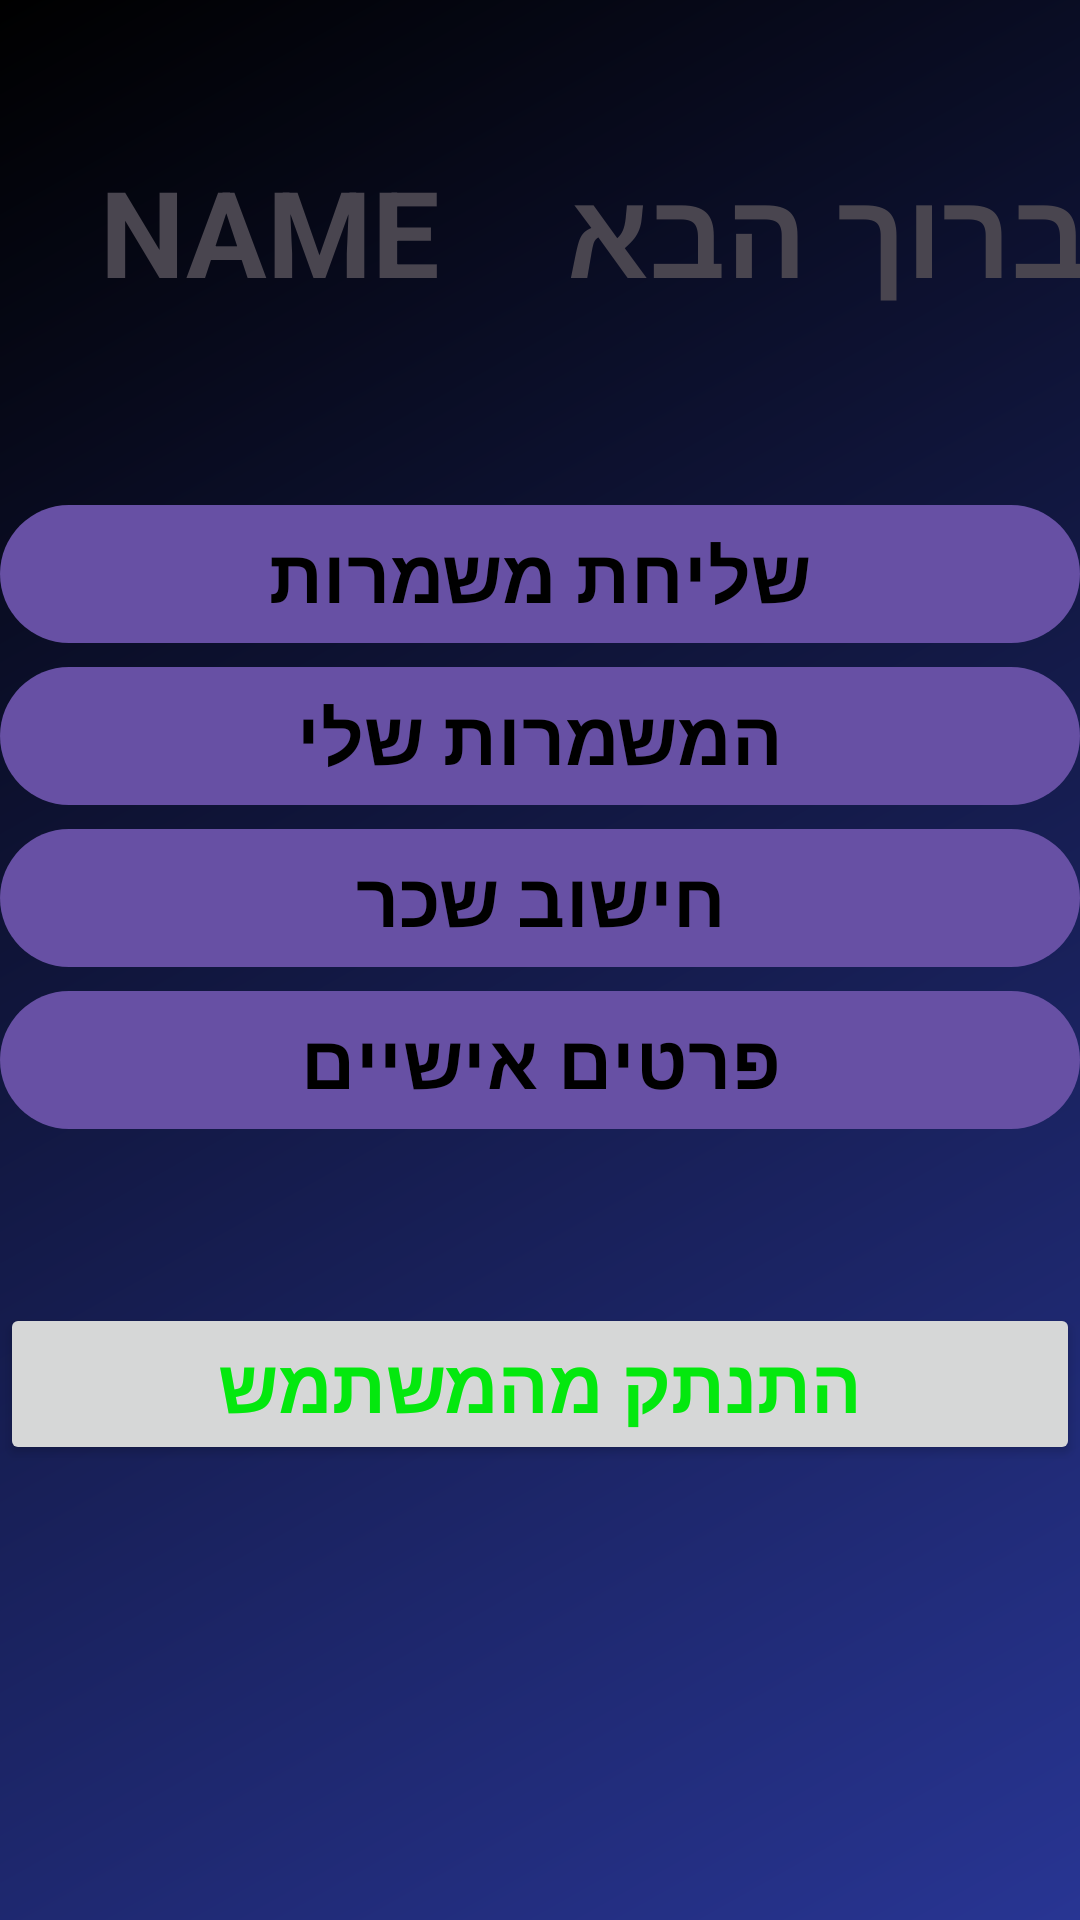

This screen was rendered from an Android layout file. Write that file and the resources it references.
<!-- AndroidManifest.xml: application theme Theme.Shift_manager -->
<!-- res/layout/activity_dashboard.xml -->
<?xml version="1.0" encoding="utf-8"?>
<androidx.constraintlayout.widget.ConstraintLayout xmlns:android="http://schemas.android.com/apk/res/android"
    xmlns:app="http://schemas.android.com/apk/res-auto"
    xmlns:tools="http://schemas.android.com/tools"
    android:layout_width="match_parent"
    android:layout_height="match_parent"
    tools:context=".DashboardActivity"
    android:background="@drawable/background_dashboard">


    <LinearLayout
        android:id="@+id/dashboard_LOT"
        android:layout_width="match_parent"
        android:layout_height="wrap_content"
        android:orientation="horizontal"
        app:layout_constraintTop_toTopOf="parent"
        android:layout_marginTop="50dp"
        >

        <com.google.android.material.textview.MaterialTextView
            android:id="@+id/dashboard_TXT_userName"
            android:layout_width="0dp"
            android:layout_height="wrap_content"
            android:layout_weight="1"
            android:gravity="center_horizontal"
            android:textSize="40dp"
            android:textStyle="bold"
            android:text="NAME" />

        <com.google.android.material.textview.MaterialTextView
            android:id="@+id/dashboard_TXT_welcome"
            android:layout_width="0dp"
            android:layout_height="wrap_content"
            android:layout_weight="1"
            android:gravity="center_horizontal"
            android:text="ברוך הבא "
            android:textStyle="bold"
            android:textSize="40dp"


            />

    </LinearLayout>

    <LinearLayout
        android:layout_width="match_parent"
        android:layout_height="wrap_content"
        android:orientation="vertical"
        app:layout_constraintTop_toBottomOf="@+id/dashboard_LOT"
        android:layout_marginBottom="20dp"
        android:layout_marginTop="60dp"
        >

        <com.google.android.material.button.MaterialButton
            android:id="@+id/dashboard_BTN_sendShifts"
            android:layout_width="match_parent"
            android:layout_height="wrap_content"
            android:text="שליחת משמרות"
            android:textColor="@color/black"
            android:textStyle="bold"
            android:textSize="25dp"
            />

        <com.google.android.material.button.MaterialButton
            android:id="@+id/dashboard_BTN_myShifts"
            android:layout_width="match_parent"
            android:layout_height="wrap_content"
            android:text="המשמרות שלי"
            android:textColor="@color/black"
            android:textStyle="bold"
            android:textSize="25dp"
            />

        <com.google.android.material.button.MaterialButton
            android:id="@+id/dashboard_BTN_salary"
            android:layout_width="match_parent"
            android:layout_height="wrap_content"
            android:text="חישוב שכר"
            android:textColor="@color/black"
            android:textStyle="bold"
            android:textSize="25dp"
            />

        <com.google.android.material.button.MaterialButton
            android:id="@+id/dashboard_BTN_userDetailes"
            android:layout_width="match_parent"
            android:layout_height="wrap_content"
            android:text="פרטים אישיים"
            android:textColor="@color/black"
            android:textStyle="bold"
            android:textSize="25dp"
            />

        <com.google.android.material.button.MaterialButton
            android:id="@+id/dashboard_BTN_manageShifts"
            android:layout_width="match_parent"
            android:layout_height="wrap_content"
            android:text="סידור משמרות"
            android:textColor="@color/yellow_700"
            android:textStyle="bold"
            android:textSize="25dp"
            android:visibility="invisible"
            />

        <Button

            android:id="@+id/DASH_BTN_logout"
            android:layout_width="match_parent"
            android:layout_height="wrap_content"
            android:text="התנתק מהמשתמש"
            android:textSize="25dp"
            android:textStyle="bold"
            android:textColor="@color/green_500"
            />

        <RelativeLayout
            android:layout_width="match_parent"
            android:layout_height="match_parent" />
    </LinearLayout>


</androidx.constraintlayout.widget.ConstraintLayout>
<!-- resources referenced by this layout -->
<resources>
  <color name="black">#FF000000</color>
  <color name="green_500">#04E80E</color>
  <color name="yellow_700">#FBC02D</color>
  <!-- drawable background_dashboard (drawable) -->
  <?xml version="1.0" encoding="utf-8"?>
  <shape xmlns:android="http://schemas.android.com/apk/res/android">
      <gradient
          android:startColor="@color/blue_800"
          android:endColor="@color/black"
          android:angle="135"/>
  </shape>
  <style name="Theme.Shift_manager" parent="Base.Theme.Shift_manager" />
  <color name="blue_800">#283593</color>
  <style name="Base.Theme.Shift_manager" parent="Theme.Material3.DayNight.NoActionBar">
          
          
      </style>
</resources>
